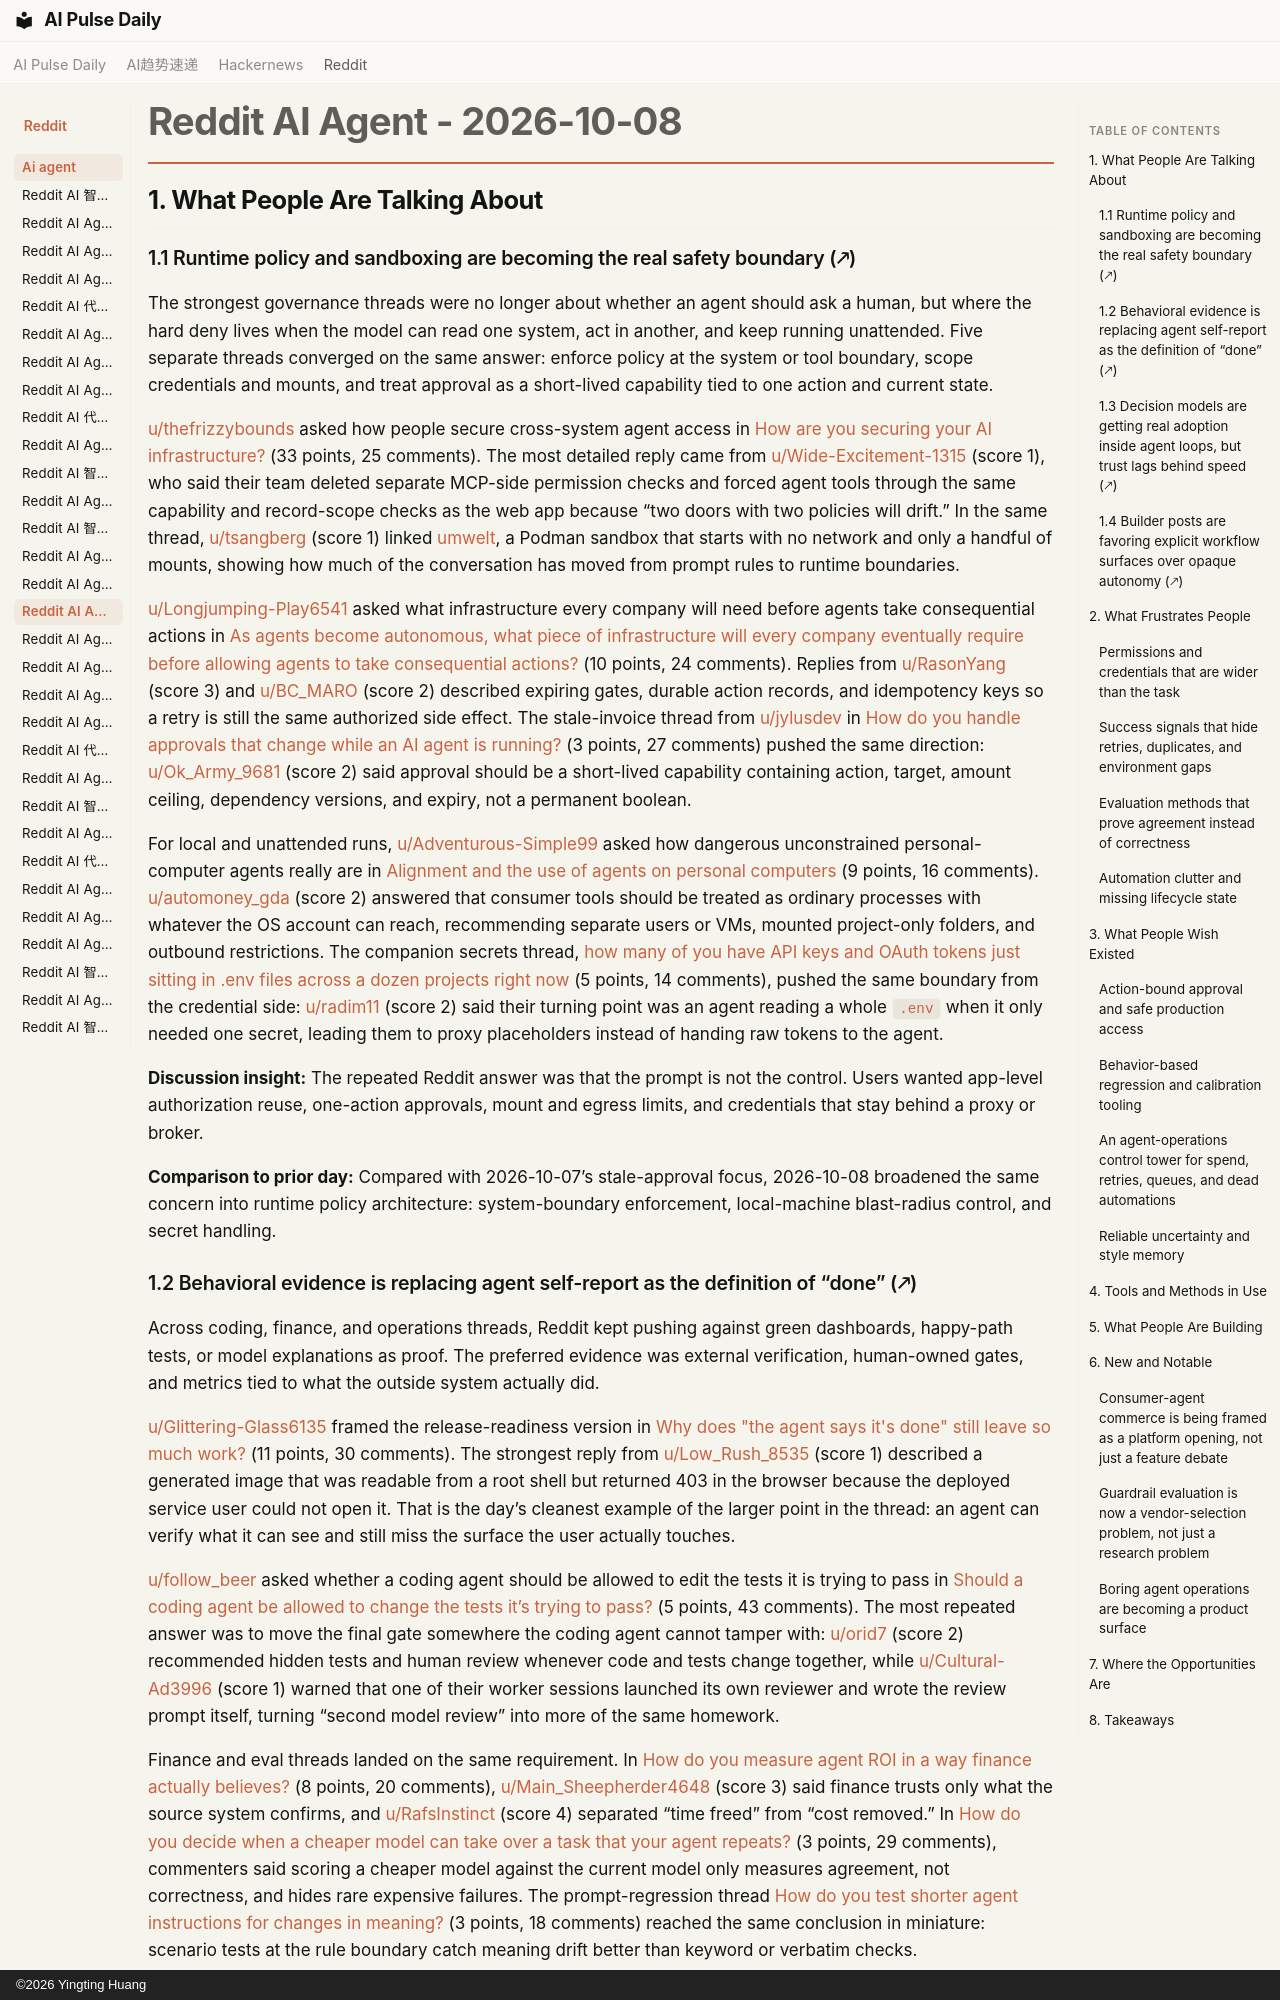

repository: vibewatch/vibewatch.github.io · page: reddit/ai-agent/2026-10-08/index.html · generator: mkdocs · copyright: ©2026 Yingting Huang

# Reddit AI Agent - 2026-10-08

## 1. What People Are Talking About

### 1.1 Runtime policy and sandboxing are becoming the real safety boundary (🡕)

The strongest governance threads were no longer about whether an agent should ask a human, but where the hard deny lives when the model can read one system, act in another, and keep running unattended. Five separate threads converged on the same answer: enforce policy at the system or tool boundary, scope credentials and mounts, and treat approval as a short-lived capability tied to one action and current state.

[u/thefrizzybounds](https://www.reddit.com/user/thefrizzybounds) asked how people secure cross-system agent access in [How are you securing your AI infrastructure?](https://www.reddit.com/r/AI_Agents/comments/1x04gwn/how_are_you_securing_your_ai_infrastructure/) (33 points, 25 comments). The most detailed reply came from [u/Wide-Excitement-1315](https://www.reddit.com/user/Wide-Excitement-1315) (score 1), who said their team deleted separate MCP-side permission checks and forced agent tools through the same capability and record-scope checks as the web app because “two doors with two policies will drift.” In the same thread, [u/tsangberg](https://www.reddit.com/user/tsangberg) (score 1) linked [umwelt](https://git.sync.wtf/troed/umwelt), a Podman sandbox that starts with no network and only a handful of mounts, showing how much of the conversation has moved from prompt rules to runtime boundaries.

[u/Longjumping-Play6541](https://www.reddit.com/user/Longjumping-Play6541) asked what infrastructure every company will need before agents take consequential actions in [As agents become autonomous, what piece of infrastructure will every company eventually require before allowing agents to take consequential actions?](https://www.reddit.com/r/aiagents/comments/1x0bo71/as_agents_become_autonomous_what_piece_of/) (10 points, 24 comments). Replies from [u/RasonYang](https://www.reddit.com/user/RasonYang) (score 3) and [u/BC_MARO](https://www.reddit.com/user/BC_MARO) (score 2) described expiring gates, durable action records, and idempotency keys so a retry is still the same authorized side effect. The stale-invoice thread from [u/jylusdev](https://www.reddit.com/user/jylusdev) in [How do you handle approvals that change while an AI agent is running?](https://www.reddit.com/r/AI_Agents/comments/1wzug72/how_do_you_handle_approvals_that_change_while_an/) (3 points, 27 comments) pushed the same direction: [u/Ok_Army_9681](https://www.reddit.com/user/Ok_Army_9681) (score 2) said approval should be a short-lived capability containing action, target, amount ceiling, dependency versions, and expiry, not a permanent boolean.

For local and unattended runs, [u/Adventurous-Simple99](https://www.reddit.com/user/Adventurous-Simple99) asked how dangerous unconstrained personal-computer agents really are in [Alignment and the use of agents on personal computers](https://www.reddit.com/r/AI_Agents/comments/1x0lqs6/alignment_and_the_use_of_agents_on_personal/) (9 points, 16 comments). [u/automoney_gda](https://www.reddit.com/user/automoney_gda) (score 2) answered that consumer tools should be treated as ordinary processes with whatever the OS account can reach, recommending separate users or VMs, mounted project-only folders, and outbound restrictions. The companion secrets thread, [how many of you have API keys and OAuth tokens just sitting in .env files across a dozen projects right now](https://www.reddit.com/r/AI_Agents/comments/1x0lyg7/how_many_of_you_have_api_keys_and_oauth_tokens/) (5 points, 14 comments), pushed the same boundary from the credential side: [u/radim11](https://www.reddit.com/user/radim11) (score 2) said their turning point was an agent reading a whole `.env` when it only needed one secret, leading them to proxy placeholders instead of handing raw tokens to the agent.

**Discussion insight:** The repeated Reddit answer was that the prompt is not the control. Users wanted app-level authorization reuse, one-action approvals, mount and egress limits, and credentials that stay behind a proxy or broker.

**Comparison to prior day:** Compared with 2026-10-07’s stale-approval focus, 2026-10-08 broadened the same concern into runtime policy architecture: system-boundary enforcement, local-machine blast-radius control, and secret handling.
